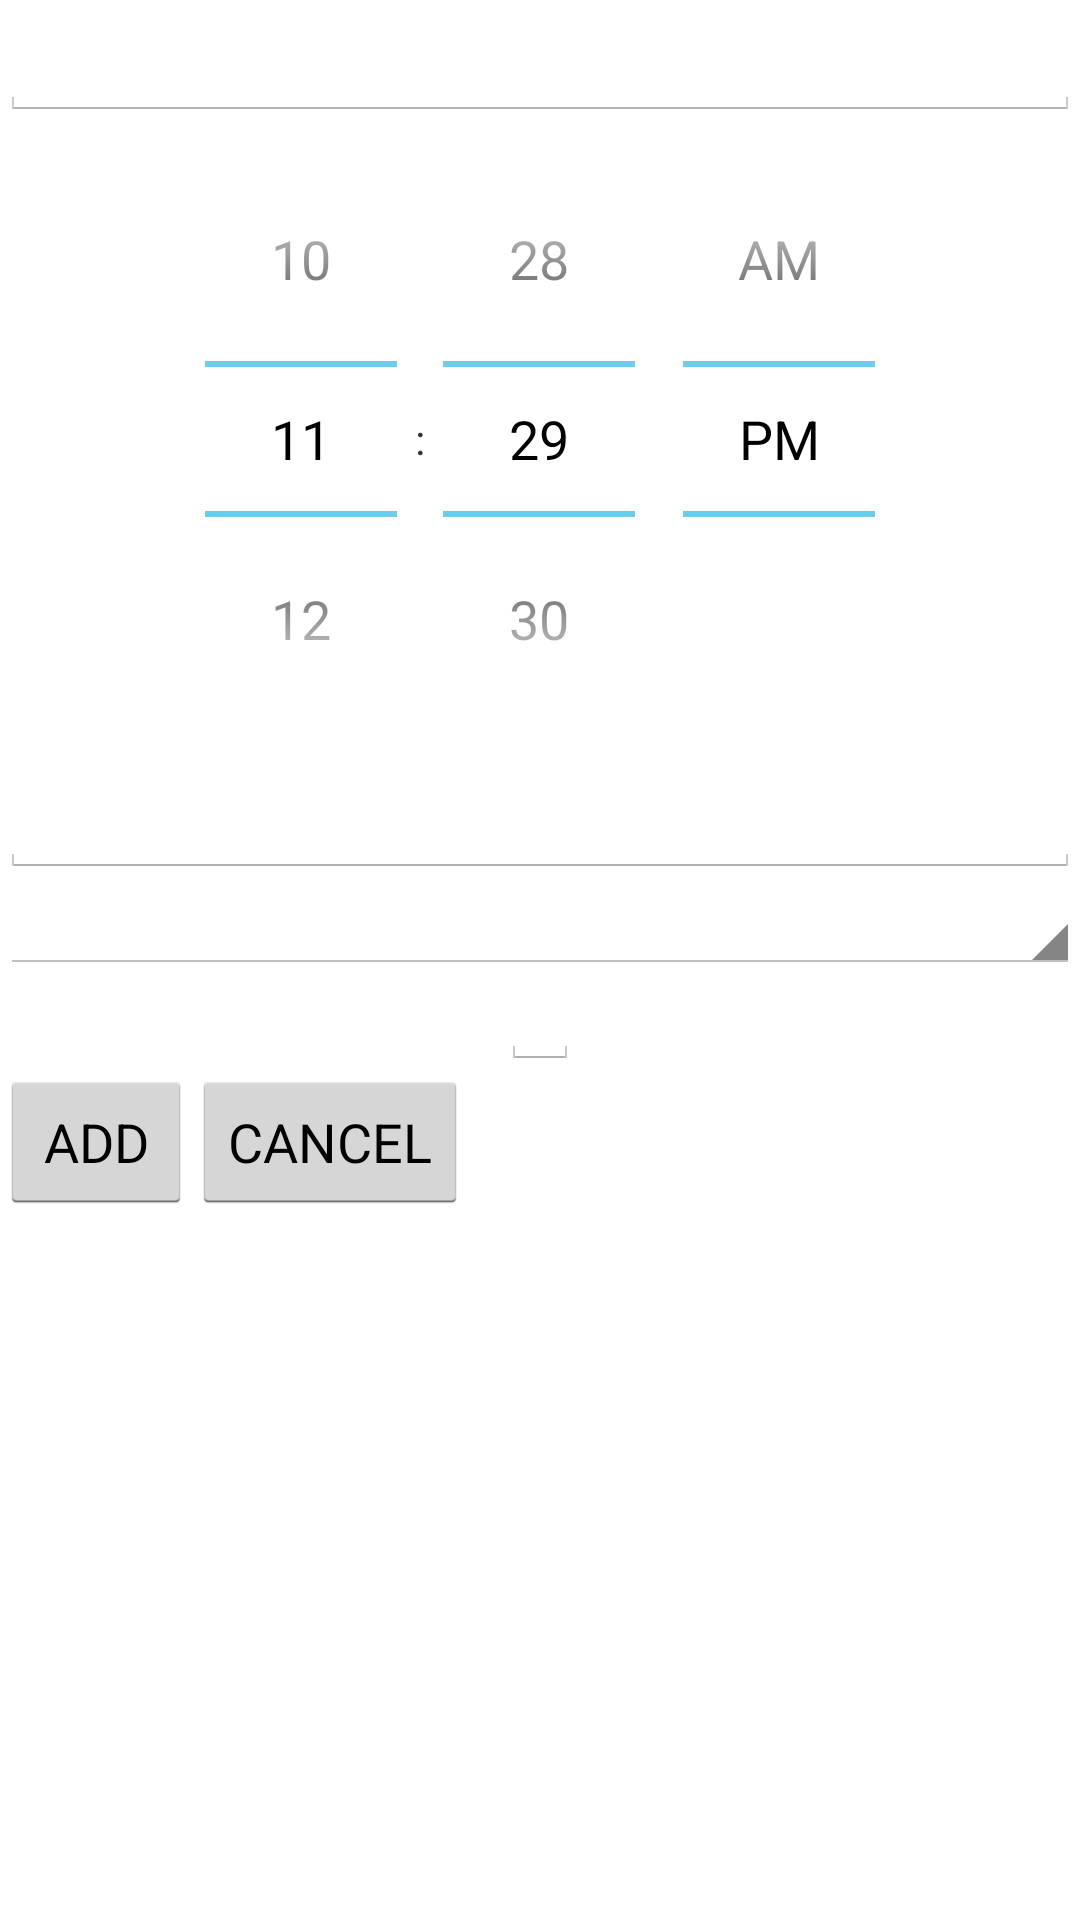

This screen was rendered from an Android layout file. Write that file and the resources it references.
<!-- AndroidManifest.xml: application theme AppTheme -->
<!-- res/layout/fragment_add_record.xml -->
<?xml version="1.0" encoding="utf-8"?>
<LinearLayout xmlns:android="http://schemas.android.com/apk/res/android"
    android:orientation="vertical" android:layout_width="match_parent"
    android:layout_height="match_parent">

    <EditText
        style="@style/BaseTextView"
        android:layout_width="match_parent"
        android:layout_height="wrap_content"
        android:id="@+id/etxt_title"
        android:layout_gravity="center_horizontal" />

    <TimePicker
        android:layout_width="wrap_content"
        android:layout_height="wrap_content"
        android:id="@+id/timePicker"
        android:layout_gravity="center_horizontal" />

    <EditText
        style="@style/BaseTextView"
        android:layout_width="match_parent"
        android:layout_height="wrap_content"
        android:id="@+id/etxt_description"
        android:layout_gravity="center_horizontal" />

    <Spinner
        android:layout_width="match_parent"
        android:layout_height="wrap_content"
        android:id="@+id/category_spinner"
        android:layout_gravity="center_horizontal" />

    <ImageView
        style="@style/BaseTextView"
        android:layout_width="wrap_content"
        android:layout_height="wrap_content"
        android:id="@+id/img_attach"
        android:src="@drawable/image_attachment"
        android:layout_gravity="center_horizontal" />

    <LinearLayout
        android:layout_width="match_parent"
        android:layout_height="wrap_content">

        <Button
            android:layout_width="wrap_content"
            android:layout_height="wrap_content"
            android:text="ADD"
            android:id="@+id/btn_add" />

        <Button
            android:layout_width="wrap_content"
            android:layout_height="wrap_content"
            android:text="CANCEL"
            android:id="@+id/btn_cancel"
            android:layout_gravity="center_horizontal" />

        </LinearLayout>

</LinearLayout>
<!-- resources referenced by this layout -->
<resources>
  <style name="BaseTextView" parent="@android:style/Widget.EditText">
          <item name="android:padding">@dimen/dimen_medium</item>
          
      </style>
  <style name="AppTheme" parent="android:Theme.Holo.Light.DarkActionBar">
          
      </style>
  <dimen name="dimen_medium">8dp</dimen>
</resources>
